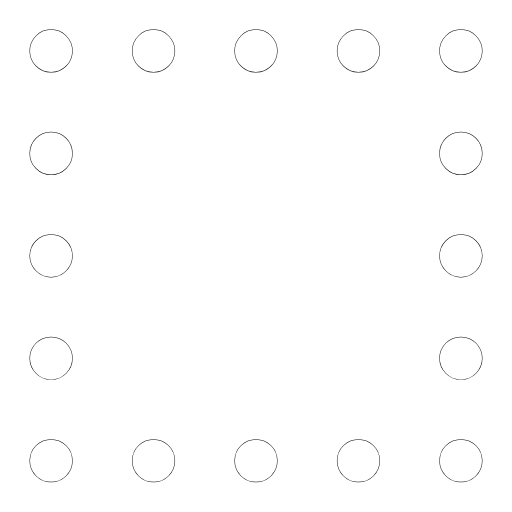
t = 0.00 s
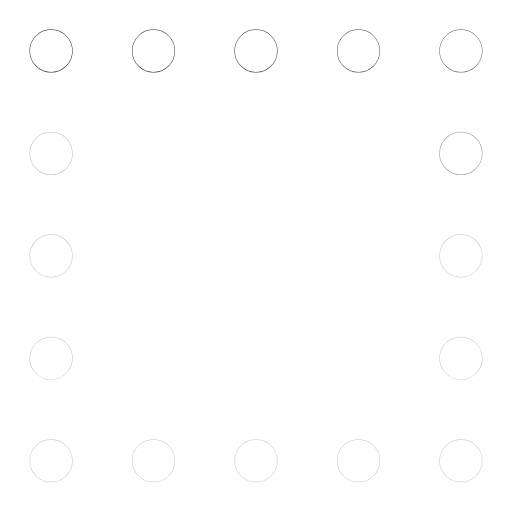
t = 0.32 s
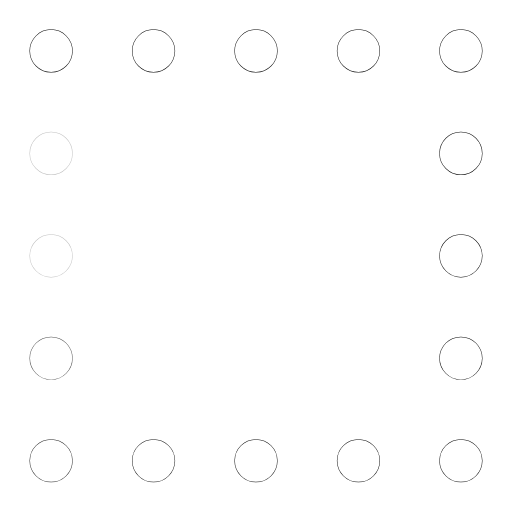
t = 0.64 s
t = 0.93 s: frame unchanged from t = 0.00 s, image omitted
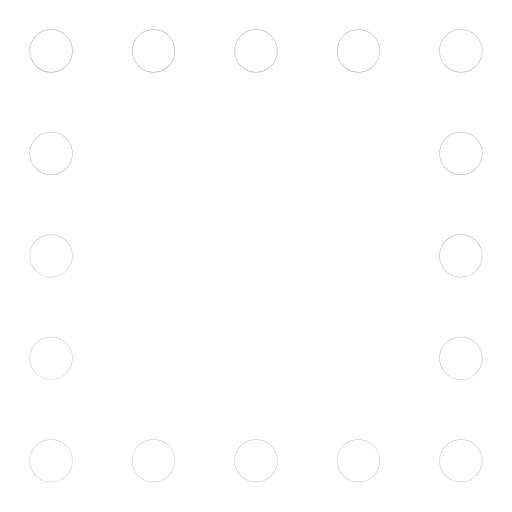
t = 1.26 s
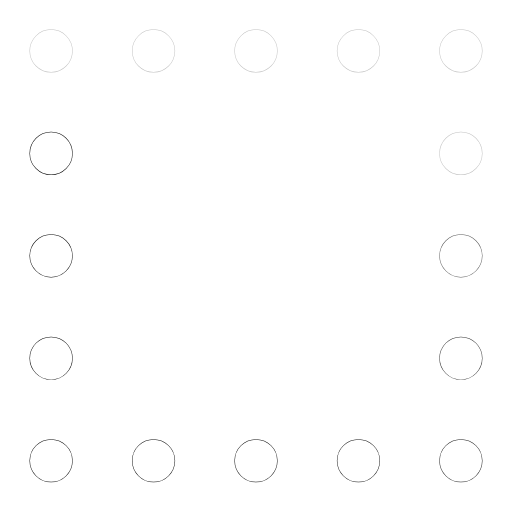
t = 1.51 s

The animated SVG that drew these frames (rendered in a browser with its animation timeline set to each time). Animation: 16 SMIL elements (animate=16); one cycle of 1.90 s, repeats indefinitely.

<svg xmlns="http://www.w3.org/2000/svg" width="24" height="24" viewBox="0 0 24 24" fill="none"><g transform="translate(-1.56 -1.568) scale(1.13)"><circle stroke="currentColor" stroke-width="1.77" stroke-linecap="round" stroke-linejoin="round" fill="none" cx="3.5" cy="3.5" r="0.01"><animate attributeName="opacity" values="1;0.25;1;1;0.25;1;1" keyTimes="0;0.054;0.45;0.6;0.864;0.9;1" dur="1.9s" repeatCount="indefinite" calcMode="spline" keySplines="0.16 1 0.3 1;0.16 1 0.3 1;0.16 1 0.3 1;0.16 1 0.3 1;0.16 1 0.3 1;0.16 1 0.3 1"/></circle><circle stroke="currentColor" stroke-width="1.77" stroke-linecap="round" stroke-linejoin="round" fill="none" cx="7.75" cy="3.5" r="0.01"><animate attributeName="opacity" values="1;0.25;1;1;0.25;1;1" keyTimes="0;0.0742;0.45;0.6;0.8505;0.9;1" dur="1.9s" repeatCount="indefinite" calcMode="spline" keySplines="0.16 1 0.3 1;0.16 1 0.3 1;0.16 1 0.3 1;0.16 1 0.3 1;0.16 1 0.3 1;0.16 1 0.3 1"/></circle><circle stroke="currentColor" stroke-width="1.77" stroke-linecap="round" stroke-linejoin="round" fill="none" cx="12" cy="3.5" r="0.01"><animate attributeName="opacity" values="1;0.25;1;1;0.25;1;1" keyTimes="0;0.0945;0.45;0.6;0.837;0.9;1" dur="1.9s" repeatCount="indefinite" calcMode="spline" keySplines="0.16 1 0.3 1;0.16 1 0.3 1;0.16 1 0.3 1;0.16 1 0.3 1;0.16 1 0.3 1;0.16 1 0.3 1"/></circle><circle stroke="currentColor" stroke-width="1.77" stroke-linecap="round" stroke-linejoin="round" fill="none" cx="16.25" cy="3.5" r="0.01"><animate attributeName="opacity" values="1;0.25;1;1;0.25;1;1" keyTimes="0;0.1148;0.45;0.6;0.8235;0.9;1" dur="1.9s" repeatCount="indefinite" calcMode="spline" keySplines="0.16 1 0.3 1;0.16 1 0.3 1;0.16 1 0.3 1;0.16 1 0.3 1;0.16 1 0.3 1;0.16 1 0.3 1"/></circle><circle stroke="currentColor" stroke-width="1.77" stroke-linecap="round" stroke-linejoin="round" fill="none" cx="20.5" cy="3.5" r="0.01"><animate attributeName="opacity" values="1;0.25;1;1;0.25;1;1" keyTimes="0;0.135;0.45;0.6;0.81;0.9;1" dur="1.9s" repeatCount="indefinite" calcMode="spline" keySplines="0.16 1 0.3 1;0.16 1 0.3 1;0.16 1 0.3 1;0.16 1 0.3 1;0.16 1 0.3 1;0.16 1 0.3 1"/></circle><circle stroke="currentColor" stroke-width="1.77" stroke-linecap="round" stroke-linejoin="round" fill="none" cx="20.5" cy="7.75" r="0.01"><animate attributeName="opacity" values="1;0.25;1;1;0.25;1;1" keyTimes="0;0.1552;0.45;0.6;0.7965;0.9;1" dur="1.9s" repeatCount="indefinite" calcMode="spline" keySplines="0.16 1 0.3 1;0.16 1 0.3 1;0.16 1 0.3 1;0.16 1 0.3 1;0.16 1 0.3 1;0.16 1 0.3 1"/></circle><circle stroke="currentColor" stroke-width="1.77" stroke-linecap="round" stroke-linejoin="round" fill="none" cx="20.5" cy="12" r="0.01"><animate attributeName="opacity" values="1;0.25;1;1;0.25;1;1" keyTimes="0;0.1755;0.45;0.6;0.783;0.9;1" dur="1.9s" repeatCount="indefinite" calcMode="spline" keySplines="0.16 1 0.3 1;0.16 1 0.3 1;0.16 1 0.3 1;0.16 1 0.3 1;0.16 1 0.3 1;0.16 1 0.3 1"/></circle><circle stroke="currentColor" stroke-width="1.77" stroke-linecap="round" stroke-linejoin="round" fill="none" cx="20.5" cy="16.25" r="0.01"><animate attributeName="opacity" values="1;0.25;1;1;0.25;1;1" keyTimes="0;0.1958;0.45;0.6;0.7695;0.9;1" dur="1.9s" repeatCount="indefinite" calcMode="spline" keySplines="0.16 1 0.3 1;0.16 1 0.3 1;0.16 1 0.3 1;0.16 1 0.3 1;0.16 1 0.3 1;0.16 1 0.3 1"/></circle><circle stroke="currentColor" stroke-width="1.77" stroke-linecap="round" stroke-linejoin="round" fill="none" cx="20.5" cy="20.5" r="0.01"><animate attributeName="opacity" values="1;0.25;1;1;0.25;1;1" keyTimes="0;0.216;0.45;0.6;0.756;0.9;1" dur="1.9s" repeatCount="indefinite" calcMode="spline" keySplines="0.16 1 0.3 1;0.16 1 0.3 1;0.16 1 0.3 1;0.16 1 0.3 1;0.16 1 0.3 1;0.16 1 0.3 1"/></circle><circle stroke="currentColor" stroke-width="1.77" stroke-linecap="round" stroke-linejoin="round" fill="none" cx="16.25" cy="20.5" r="0.01"><animate attributeName="opacity" values="1;0.25;1;1;0.25;1;1" keyTimes="0;0.2362;0.45;0.6;0.7425;0.9;1" dur="1.9s" repeatCount="indefinite" calcMode="spline" keySplines="0.16 1 0.3 1;0.16 1 0.3 1;0.16 1 0.3 1;0.16 1 0.3 1;0.16 1 0.3 1;0.16 1 0.3 1"/></circle><circle stroke="currentColor" stroke-width="1.77" stroke-linecap="round" stroke-linejoin="round" fill="none" cx="12" cy="20.5" r="0.01"><animate attributeName="opacity" values="1;0.25;1;1;0.25;1;1" keyTimes="0;0.2565;0.45;0.6;0.729;0.9;1" dur="1.9s" repeatCount="indefinite" calcMode="spline" keySplines="0.16 1 0.3 1;0.16 1 0.3 1;0.16 1 0.3 1;0.16 1 0.3 1;0.16 1 0.3 1;0.16 1 0.3 1"/></circle><circle stroke="currentColor" stroke-width="1.77" stroke-linecap="round" stroke-linejoin="round" fill="none" cx="7.75" cy="20.5" r="0.01"><animate attributeName="opacity" values="1;0.25;1;1;0.25;1;1" keyTimes="0;0.2767;0.45;0.6;0.7155;0.9;1" dur="1.9s" repeatCount="indefinite" calcMode="spline" keySplines="0.16 1 0.3 1;0.16 1 0.3 1;0.16 1 0.3 1;0.16 1 0.3 1;0.16 1 0.3 1;0.16 1 0.3 1"/></circle><circle stroke="currentColor" stroke-width="1.77" stroke-linecap="round" stroke-linejoin="round" fill="none" cx="3.5" cy="20.5" r="0.01"><animate attributeName="opacity" values="1;0.25;1;1;0.25;1;1" keyTimes="0;0.297;0.45;0.6;0.702;0.9;1" dur="1.9s" repeatCount="indefinite" calcMode="spline" keySplines="0.16 1 0.3 1;0.16 1 0.3 1;0.16 1 0.3 1;0.16 1 0.3 1;0.16 1 0.3 1;0.16 1 0.3 1"/></circle><circle stroke="currentColor" stroke-width="1.77" stroke-linecap="round" stroke-linejoin="round" fill="none" cx="3.5" cy="16.25" r="0.01"><animate attributeName="opacity" values="1;0.25;1;1;0.25;1;1" keyTimes="0;0.3172;0.45;0.6;0.6885;0.9;1" dur="1.9s" repeatCount="indefinite" calcMode="spline" keySplines="0.16 1 0.3 1;0.16 1 0.3 1;0.16 1 0.3 1;0.16 1 0.3 1;0.16 1 0.3 1;0.16 1 0.3 1"/></circle><circle stroke="currentColor" stroke-width="1.77" stroke-linecap="round" stroke-linejoin="round" fill="none" cx="3.5" cy="12" r="0.01"><animate attributeName="opacity" values="1;0.25;1;1;0.25;1;1" keyTimes="0;0.3375;0.45;0.6;0.675;0.9;1" dur="1.9s" repeatCount="indefinite" calcMode="spline" keySplines="0.16 1 0.3 1;0.16 1 0.3 1;0.16 1 0.3 1;0.16 1 0.3 1;0.16 1 0.3 1;0.16 1 0.3 1"/></circle><circle stroke="currentColor" stroke-width="1.77" stroke-linecap="round" stroke-linejoin="round" fill="none" cx="3.5" cy="7.75" r="0.01"><animate attributeName="opacity" values="1;0.25;1;1;0.25;1;1" keyTimes="0;0.3577;0.45;0.6;0.6615;0.9;1" dur="1.9s" repeatCount="indefinite" calcMode="spline" keySplines="0.16 1 0.3 1;0.16 1 0.3 1;0.16 1 0.3 1;0.16 1 0.3 1;0.16 1 0.3 1;0.16 1 0.3 1"/></circle></g></svg>
